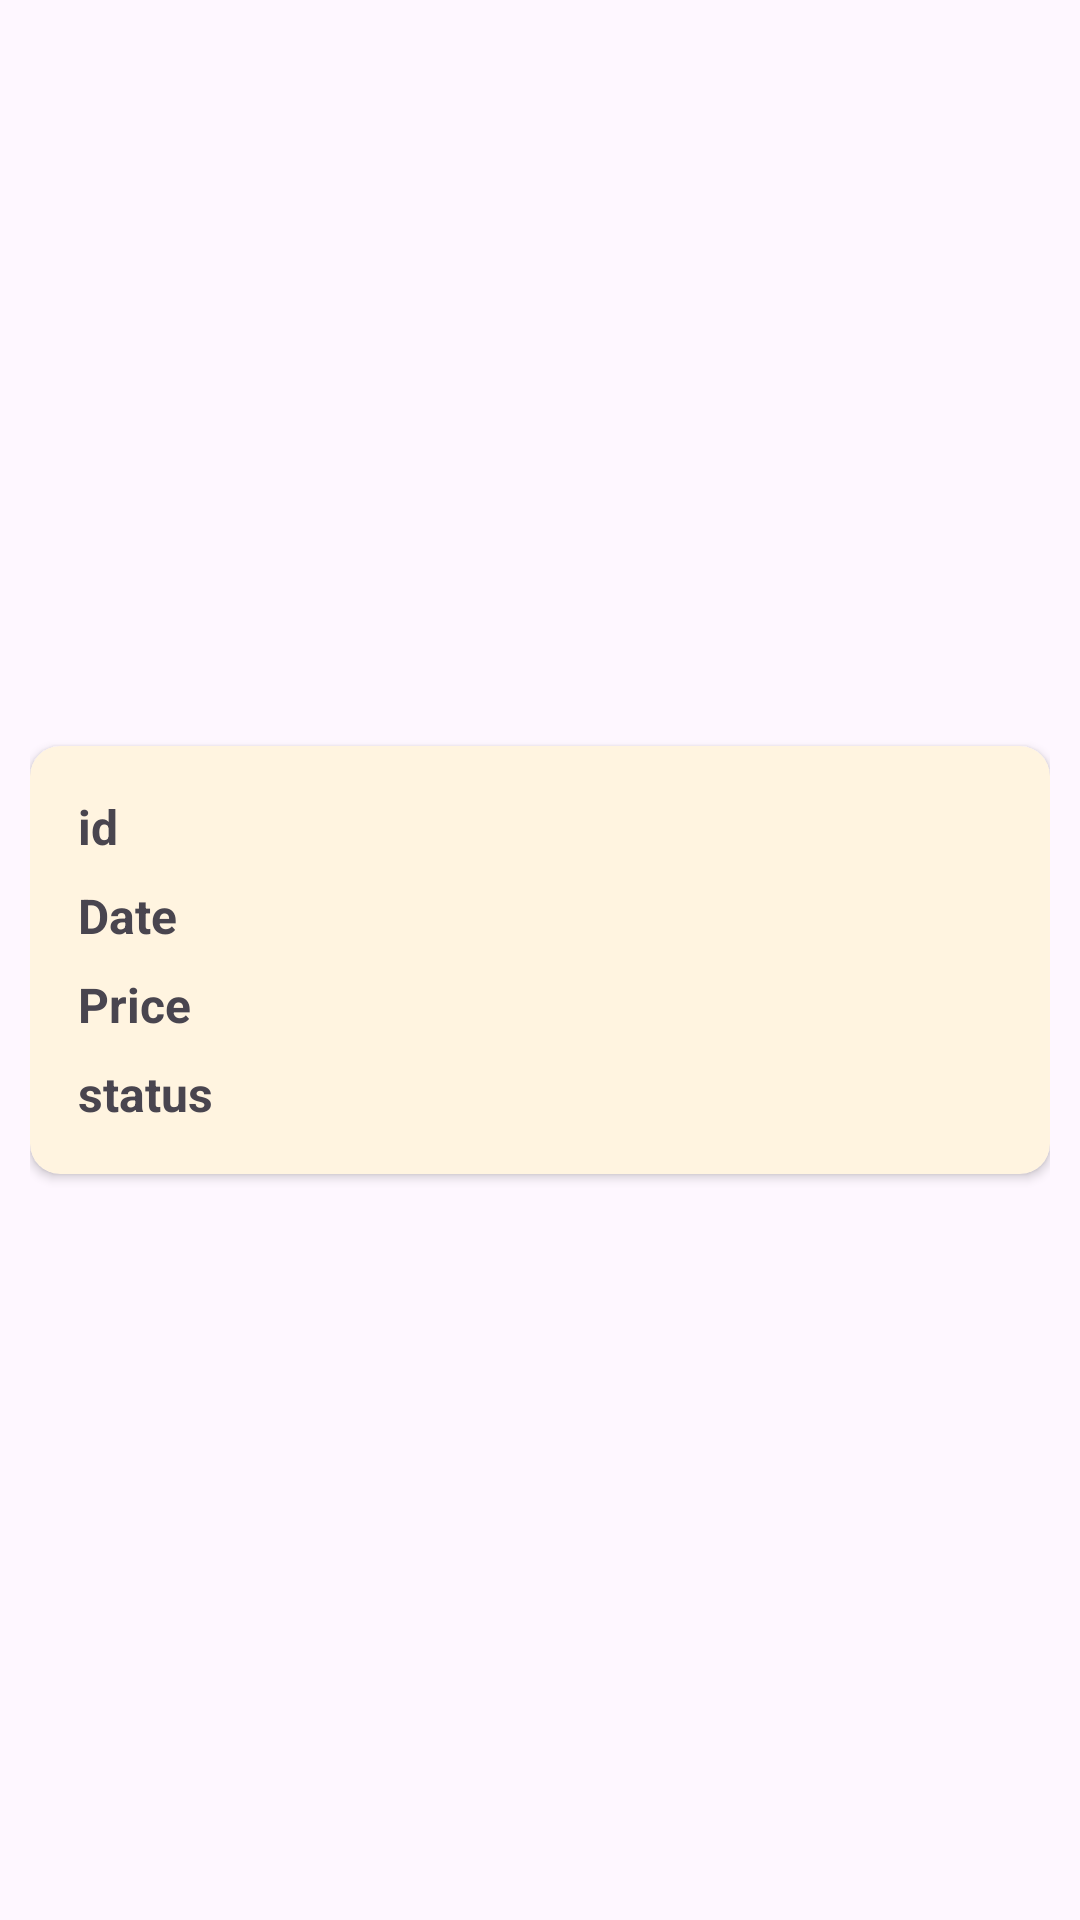

Here is an Android app screen rendered from its layout file. Give the layout XML and the strings, colors and styles it references.
<!-- AndroidManifest.xml: application theme Theme.FinalProject -->
<!-- res/layout/view_orders_layout.xml -->
<?xml version="1.0" encoding="utf-8"?>
<androidx.constraintlayout.widget.ConstraintLayout xmlns:android="http://schemas.android.com/apk/res/android"
    xmlns:app="http://schemas.android.com/apk/res-auto"
    xmlns:tools="http://schemas.android.com/tools"
    android:layout_width="match_parent"
    android:layout_height="wrap_content"
    android:layout_marginBottom="10dp"
    android:padding="10dp">

    <androidx.cardview.widget.CardView
        android:id="@+id/orderCard"
        android:layout_width="0dp"
        android:layout_height="wrap_content"
        android:backgroundTint="@color/light_orange"
        android:padding="10dp"
        app:cardCornerRadius="10dp"
        app:layout_constraintBottom_toBottomOf="parent"
        app:layout_constraintEnd_toEndOf="parent"
        app:layout_constraintStart_toStartOf="parent"
        app:layout_constraintTop_toTopOf="parent">

        <androidx.constraintlayout.widget.ConstraintLayout
            android:layout_width="match_parent"
            android:layout_height="match_parent">

            <TextView
                android:id="@+id/orderid"
                android:layout_width="wrap_content"
                android:layout_height="wrap_content"
                android:layout_marginStart="16dp"
                android:layout_marginTop="16dp"
                android:text="@string/id"
                android:textSize="16sp"
                android:textStyle="bold"
                app:layout_constraintStart_toStartOf="parent"
                app:layout_constraintTop_toTopOf="parent" />

            <TextView
                android:id="@+id/orderdate"
                android:layout_width="wrap_content"
                android:layout_height="wrap_content"
                android:layout_marginTop="8dp"
                android:text="@string/date"
                android:textSize="16sp"
                android:textStyle="bold"
                app:layout_constraintStart_toStartOf="@+id/orderid"
                app:layout_constraintTop_toBottomOf="@+id/orderid" />

            <TextView
                android:id="@+id/orderprice"
                android:layout_width="wrap_content"
                android:layout_height="wrap_content"
                android:layout_marginTop="8dp"
                android:text="@string/price"
                android:textSize="16sp"
                android:textStyle="bold"
                app:layout_constraintStart_toStartOf="@+id/orderdate"
                app:layout_constraintTop_toBottomOf="@+id/orderdate" />

            <TextView
                android:id="@+id/orderstatus"
                android:layout_width="wrap_content"
                android:layout_height="wrap_content"
                android:layout_marginTop="8dp"
                android:layout_marginBottom="16dp"
                android:text="@string/status"
                android:textSize="16sp"
                android:textStyle="bold"
                app:layout_constraintBottom_toBottomOf="parent"
                app:layout_constraintStart_toStartOf="@+id/orderprice"
                app:layout_constraintTop_toBottomOf="@+id/orderprice" />
        </androidx.constraintlayout.widget.ConstraintLayout>

    </androidx.cardview.widget.CardView>
</androidx.constraintlayout.widget.ConstraintLayout>
<!-- resources referenced by this layout -->
<resources>
  <color name="light_orange">#FFF4E0</color>
  <string name="date">Date</string>
  <string name="id">id</string>
  <string name="price">Price</string>
  <string name="status">status</string>
  <style name="Theme.FinalProject" parent="Base.Theme.FinalProject" />
  <style name="Base.Theme.FinalProject" parent="Theme.Material3.DayNight.NoActionBar">
          
           <item name="colorPrimary">@color/orange</item>
      </style>
  <color name="orange">#febb5d</color>
</resources>
